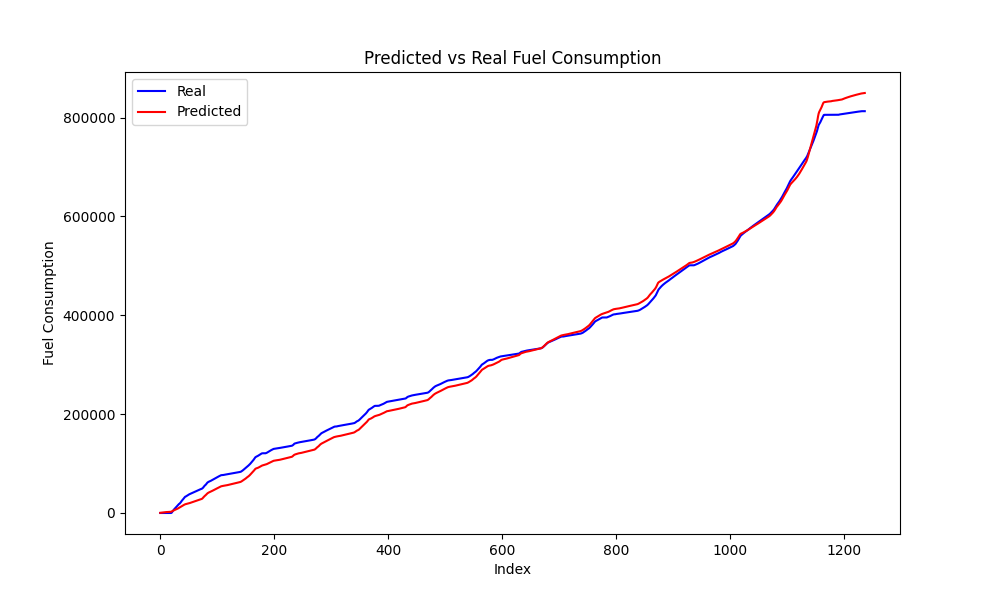

Values plotted in this chart, from the file beside it:
Speed, Actual, Predicted, Predicted_Diff, Actual_Diff, Unnamed: 5
0.0, 229222, 210850, 103362, 97793, 0.9198
0.0, 321409, 317416, 106566, 92187, 0.9876
0.0, 405934, 417786, 100371, 84525, 1.029
0.0, 812962, 849757, 431971, 407027, 1.045
